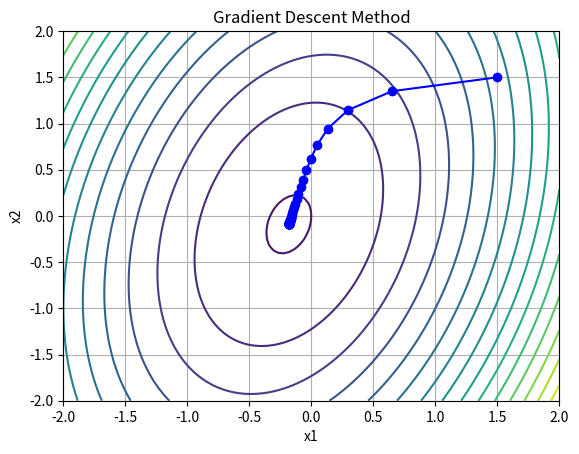
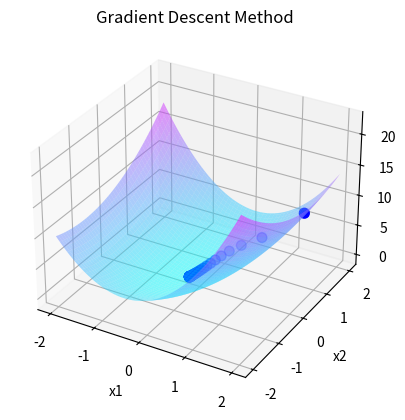

Write Python code to recreate these figures, in order.
import math
import matplotlib.pyplot as plt
import numpy as np
import sympy as sp

def func(x1, x2):
    return 3 * x1 ** 2 + x2 ** 2 - x1 * x2 + x1

def gradient(x1, x2):
    return 6 * x1 - x2 + 1, 2 * x2 - x1

def norm(vector):
    return math.sqrt(vector[0] ** 2 + vector[1] ** 2)

def img_2d(x_values):
    plt.figure()
    x_range = np.linspace(-2, 2, 100)
    y_range = np.linspace(-2, 2, 100)
    X, Y = np.meshgrid(x_range, y_range)
    Z = func(X, Y)

    plt.contour(X, Y, Z, levels=20)
    x_val = np.array(x_values)
    plt.plot(x_val[:, 0], x_val[:, 1], '-o', color='blue')
    plt.xlabel('x1')
    plt.ylabel('x2')
    plt.title('Gradient Descent Method')
    plt.grid(True)
    plt.show()

def img_3d(x_values):
    fig = plt.figure()
    ax = fig.add_subplot(111, projection='3d')
    x_range = np.linspace(-2, 2, 100)
    y_range = np.linspace(-2, 2, 100)
    X, Y = np.meshgrid(x_range, y_range)
    Z = func(X, Y)

    ax.plot_surface(X, Y, Z, cmap='cool', alpha=0.5)
    x_val = np.array(x_values)
    ax.scatter(x_val[:, 0], x_val[:, 1], func(x_val[:, 0], x_val[:, 1]), c='blue', s=50)
    ax.set_xlabel('x1')
    ax.set_ylabel('x2')
    ax.set_zlabel('f(x1, x2)')
    ax.set_title('Gradient Descent Method')
    ax.grid(True)
    plt.show()

def gradient_descent_method(start_point, alpha=0.1, ep=1e-5, M=100):
    x_values = [start_point]
    k = 0
    while True:
        grad = gradient(*x_values[k])
        grad_norm = norm(grad)
        if grad_norm < ep:
            break
        if k >= M:
            break
        d = [-alpha * grad[0], -alpha * grad[1]]
        new_point = [x_values[k][0] + d[0], x_values[k][1] + d[1]]
        k += 1
        x_values.append(new_point)
    print('x* =', x_values[-1])
    print('f(x*) =', func(*x_values[-1]))
    print('k =', len(x_values) - 1)
    print('Последние координаты точки x на каждой итерации:')
    for i, x_val in enumerate(x_values):
        print(f'Итерация {i + 1}: x1 = {x_val[0]}, x2 = {x_val[1]}, f(x) = {func(*x_val)}')
    return x_values

start_point = (1.5, 1.5)
result = gradient_descent_method(start_point)
img_2d(result)
img_3d(result)
